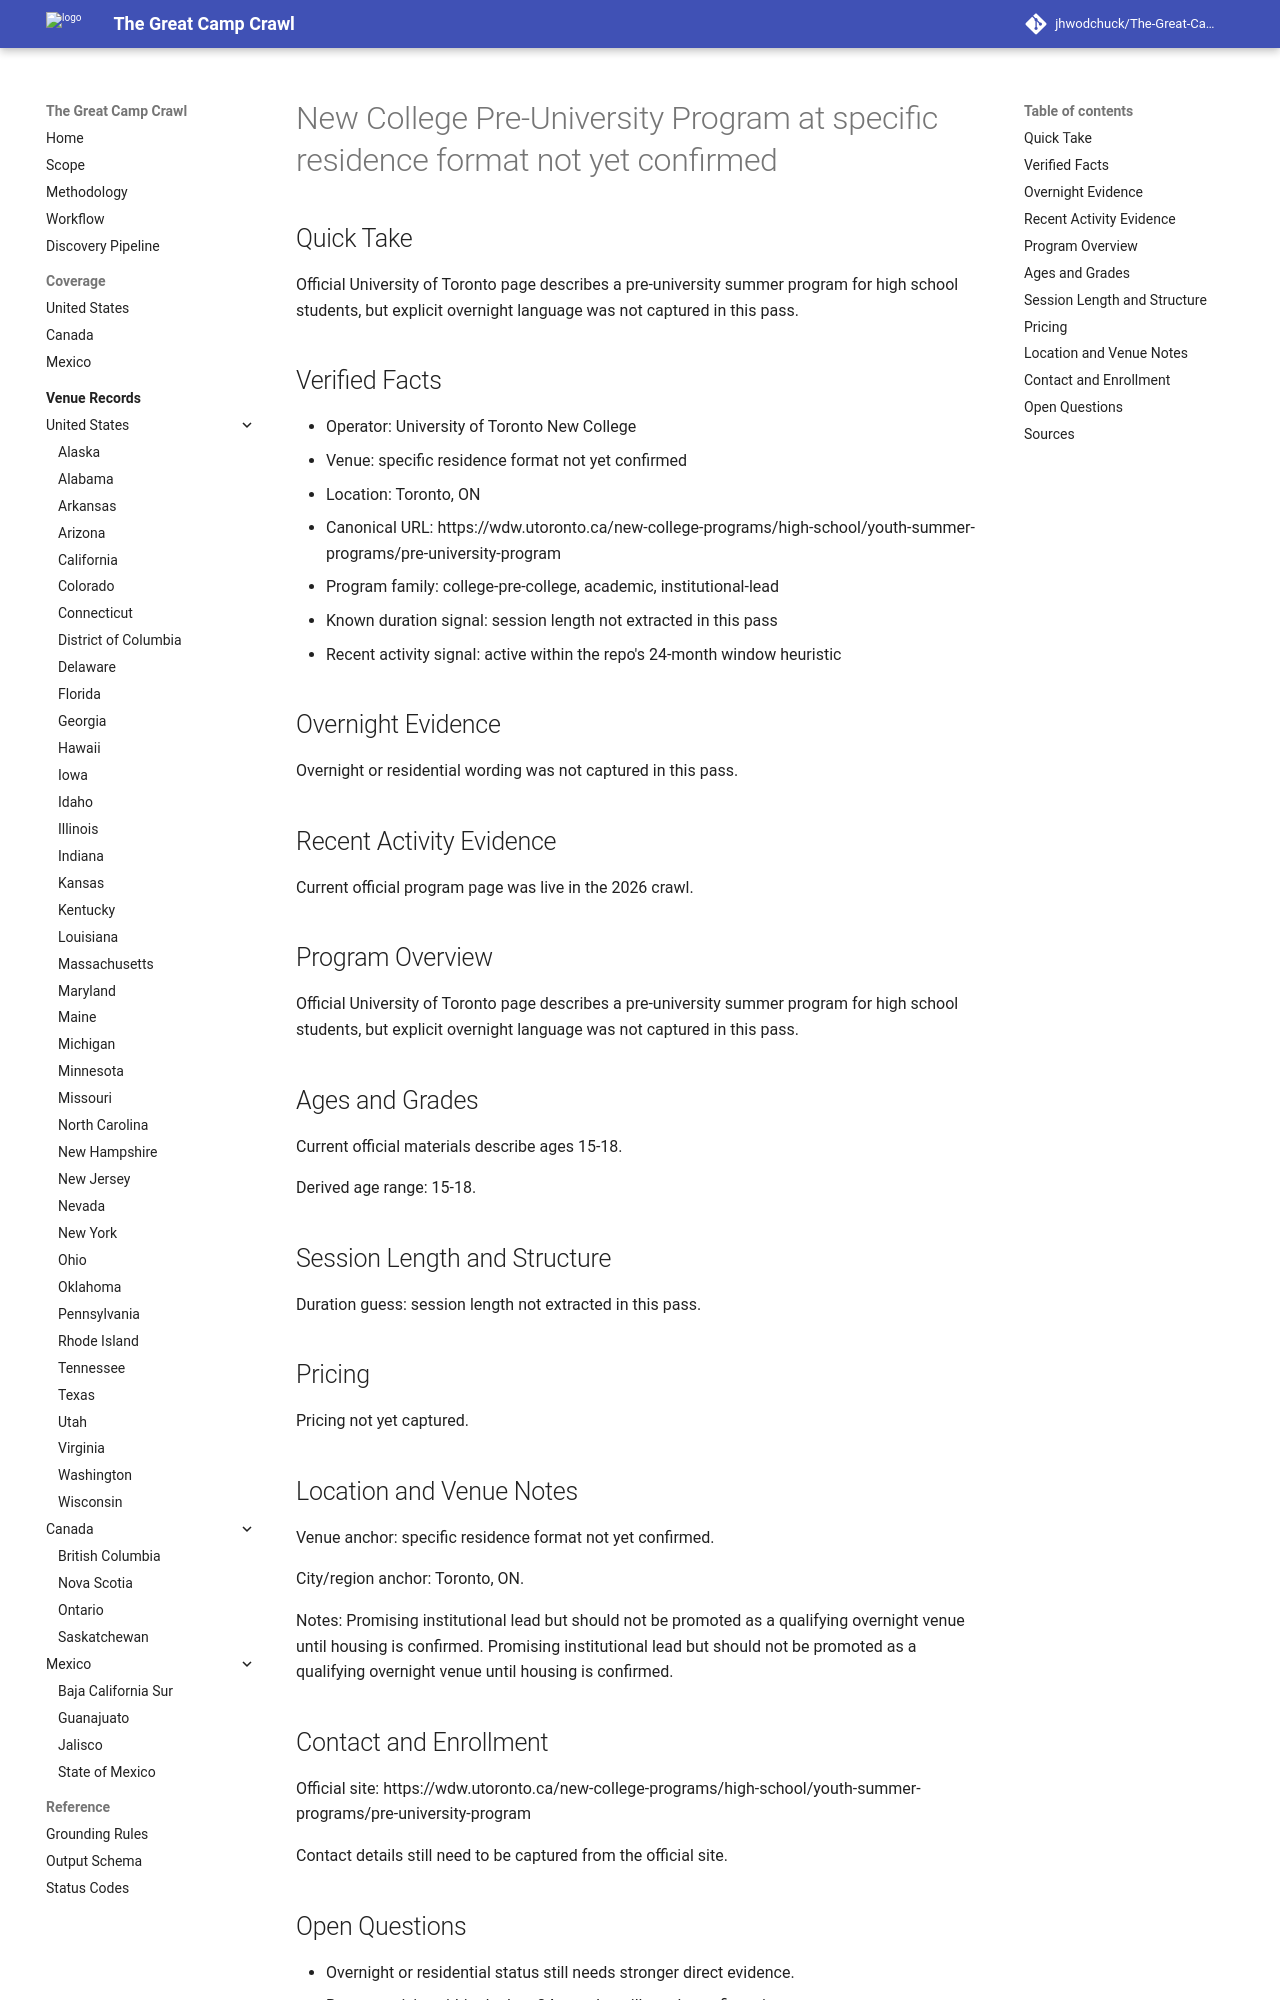

repository: jhwodchuck/The-Great-Camp-Crawl · page: camps/canada/on/new-college-pre-university-program--ca-on-toronto-specific-residence-format-not-yet-confirmed--utoronto-pre-university-toronto-on/index.html · generator: mkdocs

---
record_id: utoronto-pre-university-toronto-on
camp_id: new-college-pre-university-program
venue_id: ca-on-toronto-specific-residence-format-not-yet-confirmed
name: New College Pre-University Program
display_name: New College Pre-University Program at specific residence format not
  yet confirmed
country: CA
country_name: Canada
region: 'ON'
region_name: Ontario
city: Toronto
venue_name: specific residence format not yet confirmed
program_family:
- college-pre-college
- academic
- institutional-lead
camp_types:
- program-dependent
- overnight
- residential
priority_flags:
  college_precollege: true
  one_week_plus: false
languages_found:
- en
source_language_primary: en
activity_status: active_recent
activity_evidence_window_months: 24
duration:
  min_days: null
  max_days: null
pricing:
  currency: CAD
  amount_min: null
  amount_max: null
  boarding_included: null
ages:
  min: 15
  max: 18
grades:
  min: null
  max: null
operator:
  name: University of Toronto New College
  type: university
website:
  canonical_url: https://wdw.utoronto.ca/new-college-programs/high-school/youth-summer-programs/pre-university-program
  admissions_url: null
  session_dates_url: https://wdw.utoronto.ca/new-college-programs/high-school/youth-summer-programs/pre-university-program
  pricing_url: null
contact:
  email: null
  phone: null
location:
  address: null
  postal_code: null
  latitude: null
  longitude: null
verification:
  overnight_confirmed: true
  active_past_2_years_confirmed: true
  confidence: medium
  last_verified: '2026-04-13'
evidence:
  overnight_source_url: https://wdw.utoronto.ca/new-college-programs/high-school/youth-summer-programs/pre-university-program
  recent_activity_source_url: https://wdw.utoronto.ca/new-college-programs/high-school/youth-summer-programs/pre-university-program
  duration_source_url: https://wdw.utoronto.ca/new-college-programs/high-school/youth-summer-programs/pre-university-program
  pricing_source_url: null
tags:
- canada
- 'on'
- toronto
- college-pre-college
- academic
- institutional-lead
- program-dependent
- overnight
- residential
draft_status: draft
---

# New College Pre-University Program at specific residence format not yet confirmed

## Quick Take
Official University of Toronto page describes a pre-university summer program for high school students, but explicit overnight language was not captured in this pass.

## Verified Facts
- Operator: University of Toronto New College
- Venue: specific residence format not yet confirmed
- Location: Toronto, ON
- Canonical URL: https://wdw.utoronto.ca/new-college-programs/high-school/youth-summer-programs/pre-university-program
- Program family: college-pre-college, academic, institutional-lead
- Known duration signal: session length not extracted in this pass
- Recent activity signal: active within the repo's 24-month window heuristic

## Overnight Evidence
Overnight or residential wording was not captured in this pass.

## Recent Activity Evidence
Current official program page was live in the 2026 crawl.

## Program Overview
Official University of Toronto page describes a pre-university summer program for high school students, but explicit overnight language was not captured in this pass.

## Ages and Grades
Current official materials describe ages 15-18.

Derived age range: 15-18.

## Session Length and Structure
Duration guess: session length not extracted in this pass.

## Pricing
Pricing not yet captured.

## Location and Venue Notes
Venue anchor: specific residence format not yet confirmed.

City/region anchor: Toronto, ON.

Notes: Promising institutional lead but should not be promoted as a qualifying overnight venue until housing is confirmed. Promising institutional lead but should not be promoted as a qualifying overnight venue until housing is confirmed.
